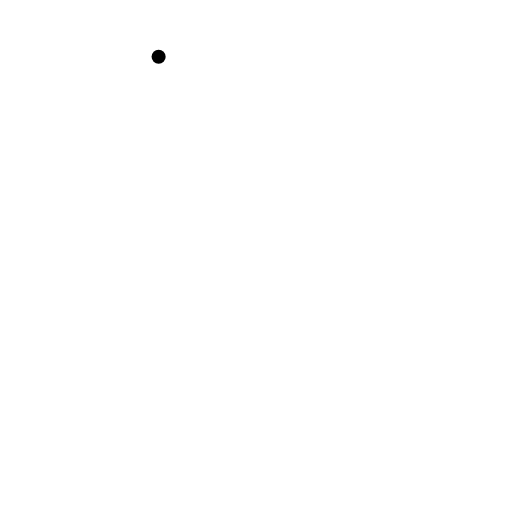
t = 0.00 s
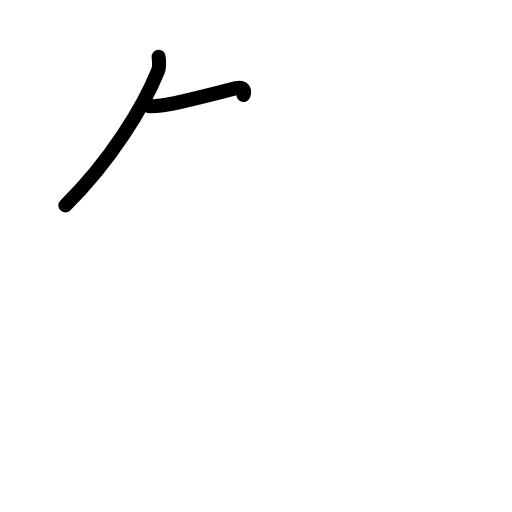
t = 1.63 s
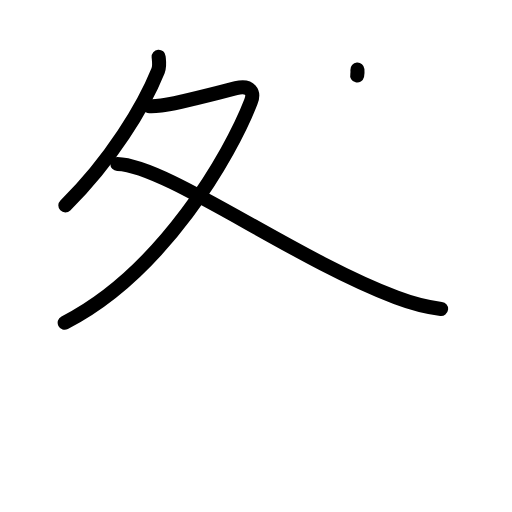
t = 3.25 s
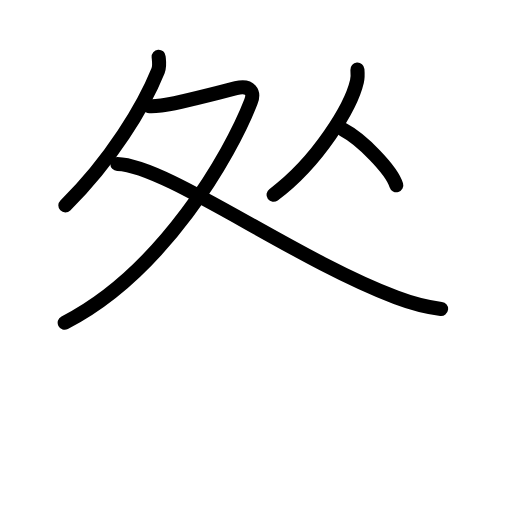
t = 4.75 s
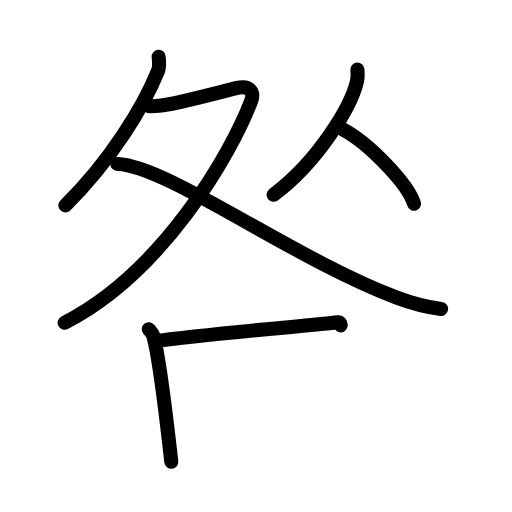
t = 6.42 s
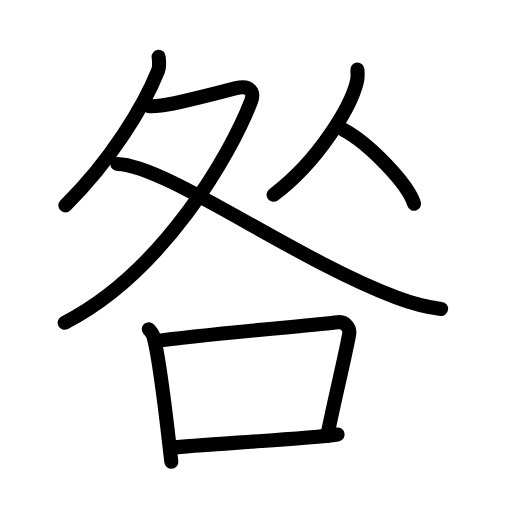
t = 8.00 s

The animated SVG that drew these frames (rendered in a browser with its animation timeline set to each time). Animation: 24 SMIL elements (animate=24); one cycle of 8.00 s.

<?xml version="1.0" encoding="UTF-8"?>
<!--
AniKanjiVG is licensed by CC-BY-SA Paul C. Sommerhoff (https://bitbucket.org/sommerhoff/anikanjivg).
AniKanjiVG uses KanjiVG which is licensed by CC-BY-SA Ulrich Apel (http://kanjivg.tagaini.net).
See also http://creativecommons.org/licenses/by-sa/3.0/
-->
<svg xmlns:kvg='http://kanjivg.tagaini.net' xmlns='http://www.w3.org/2000/svg' width='109' height='109' viewBox='0 0 109 109' style='fill:none;stroke:#000000;stroke-width:3;stroke-linecap:round;stroke-linejoin:round;' id="kvg:kanji_0548e"><g id="kvg:0548e" kvg:element="咎"><g id="kvg:0548e-g1" kvg:element="各" kvg:part="1" kvg:position="top"><g id="kvg:0548e-g2" kvg:element="夂" kvg:position="left"><path id="kvg:0548e-s1" kvg:type="㇒" d="M33.77,12.08c0.06,0.73,0.29,1.94-0.11,2.94c-3.1,7.68-10.03,19.13-19.75,28.71"><animate attributeName="d" begin="0.0s" dur="0.5s" from="M33.77,12.08C33.77,12.08,33.77,12.08,33.77,12.08" to="M33.77,12.08c0.06,0.73,0.29,1.94-0.11,2.94" />
<animate attributeName="d" begin="0.5s" dur="0.5s" from="M33.77,12.08c0.06,0.73,0.29,1.94-0.11,2.94c0,0,0,0,0,0,0" to="M33.77,12.08c0.06,0.73,0.29,1.94-0.11,2.94c-3.1,7.68-10.03,19.13-19.75,28.71" />
</path>
<path id="kvg:0548e-s2" kvg:type="㇇" d="M31.6,22.57c0.33,0.04,1.76,0,2.71-0.11c3.14-0.35,11.46-2.59,15.94-3.68c3.08-0.75,3.95,0.85,3.16,2.89C49.11,32.81,34.67,58,13.77,68.7"><animate attributeName="d" begin="1.0s" dur="0.25s" from="M31.6,22.57C31.6,22.57,31.6,22.57,31.6,22.57" to="M31.6,22.57c0.33,0.04,1.76,0,2.71-0.11" />
<animate attributeName="d" begin="1.25s" dur="0.25s" from="M31.6,22.57c0.33,0.04,1.76,0,2.71-0.11c0,0,0,0,0,0,0" to="M31.6,22.57c0.33,0.04,1.76,0,2.71-0.11c3.14-0.35,11.46-2.59,15.94-3.68" />
<animate attributeName="d" begin="1.5s" dur="0.25s" from="M31.6,22.57c0.33,0.04,1.76,0,2.71-0.11c3.14-0.35,11.46-2.59,15.94-3.68c0,0,0,0,0,0,0" to="M31.6,22.57c0.33,0.04,1.76,0,2.71-0.11c3.14-0.35,11.46-2.59,15.94-3.68c3.08-0.75,3.95,0.85,3.16,2.89" />
<animate attributeName="d" begin="1.75s" dur="0.25s" from="M31.6,22.57c0.33,0.04,1.76,0,2.71-0.11c3.14-0.35,11.46-2.59,15.94-3.68c3.08-0.75,3.95,0.85,3.16,2.89c0,0,0,0,0,0,0" to="M31.6,22.57c0.33,0.04,1.76,0,2.71-0.11c3.14-0.35,11.46-2.59,15.94-3.68c3.08-0.75,3.95,0.85,3.16,2.89C49.11,32.81,34.67,58,13.77,68.7" />
<animate attributeName="d" begin="0s" dur="1.0s" from="M-100,-100" to="M-100,-100" />
</path>
<path id="kvg:0548e-s3" kvg:type="㇏" d="M24.98,34.91C35.42,35.16,62.33,55,84.33,63.31c3.46,1.31,6.22,2.05,9.57,2.46"><animate attributeName="d" begin="2.0s" dur="0.5s" from="M24.98,34.91C24.98,34.91,24.98,34.91,24.98,34.91" to="M24.98,34.91C35.42,35.16,62.33,55,84.33,63.31" />
<animate attributeName="d" begin="2.5s" dur="0.5s" from="M24.98,34.91C35.42,35.16,62.33,55,84.33,63.31c0,0,0,0,0,0,0" to="M24.98,34.91C35.42,35.16,62.33,55,84.33,63.31c3.46,1.31,6.22,2.05,9.57,2.46" />
<animate attributeName="d" begin="0s" dur="2.0s" from="M-100,-100" to="M-100,-100" />
</path>
</g>
<g id="kvg:0548e-g3" kvg:element="人" kvg:position="right"><path id="kvg:0548e-s4" kvg:type="㇒" d="M76.09,14.81c0.05,0.63,0.11,1.62-0.1,2.52c-1.22,5.32-8.2,16.99-17.76,24.14"><animate attributeName="d" begin="3.0s" dur="0.5s" from="M76.09,14.81C76.09,14.81,76.09,14.81,76.09,14.81" to="M76.09,14.81c0.05,0.63,0.11,1.62-0.1,2.52" />
<animate attributeName="d" begin="3.5s" dur="0.5s" from="M76.09,14.81c0.05,0.63,0.11,1.62-0.1,2.52c0,0,0,0,0,0,0" to="M76.09,14.81c0.05,0.63,0.11,1.62-0.1,2.52c-1.22,5.32-8.2,16.99-17.76,24.14" />
<animate attributeName="d" begin="0s" dur="3.0s" from="M-100,-100" to="M-100,-100" />
</path>
<path id="kvg:0548e-s5" kvg:type="㇏" d="M73.02,27.58c5.34,2.79,13.79,11.46,15.13,15.8"><animate attributeName="d" begin="4.0s" dur="1.0s" from="M73.02,27.58C73.02,27.58,73.02,27.58,73.02,27.58" to="M73.02,27.58c5.34,2.79,13.79,11.46,15.13,15.8" />
<animate attributeName="d" begin="0s" dur="4.0s" from="M-100,-100" to="M-100,-100" />
</path>
</g>
</g>
<g id="kvg:0548e-g4" kvg:element="各" kvg:part="2" kvg:position="bottom"><g id="kvg:0548e-g5" kvg:element="口" kvg:radical="general"><path id="kvg:0548e-s6" kvg:type="㇑" d="M31.67,70.08c0.39,0.46,0.78,0.84,0.96,1.42c1.35,4.55,2.92,18.62,3.84,26.8"><animate attributeName="d" begin="5.0s" dur="0.5s" from="M31.67,70.08C31.67,70.08,31.67,70.08,31.67,70.08" to="M31.67,70.08c0.39,0.46,0.78,0.84,0.96,1.42" />
<animate attributeName="d" begin="5.5s" dur="0.5s" from="M31.67,70.08c0.39,0.46,0.78,0.84,0.96,1.42c0,0,0,0,0,0,0" to="M31.67,70.08c0.39,0.46,0.78,0.84,0.96,1.42c1.35,4.55,2.92,18.62,3.84,26.8" />
<animate attributeName="d" begin="0s" dur="5.0s" from="M-100,-100" to="M-100,-100" />
</path>
<path id="kvg:0548e-s7" kvg:type="㇕b" d="M33.08,72.63c10.91-1.54,34.28-3.42,38.83-4.02c1.66-0.22,2.66,1.29,2.42,2.58c-0.98,5.32-3.21,14.26-4.67,21.61"><animate attributeName="d" begin="6.0s" dur="0.3333333333333333s" from="M33.08,72.63C33.08,72.63,33.08,72.63,33.08,72.63" to="M33.08,72.63c10.91-1.54,34.28-3.42,38.83-4.02" />
<animate attributeName="d" begin="6.333333333333333s" dur="0.3333333333333333s" from="M33.08,72.63c10.91-1.54,34.28-3.42,38.83-4.02c0,0,0,0,0,0,0" to="M33.08,72.63c10.91-1.54,34.28-3.42,38.83-4.02c1.66-0.22,2.66,1.29,2.42,2.58" />
<animate attributeName="d" begin="6.666666666666667s" dur="0.3333333333333333s" from="M33.08,72.63c10.91-1.54,34.28-3.42,38.83-4.02c1.66-0.22,2.66,1.29,2.42,2.58c0,0,0,0,0,0,0" to="M33.08,72.63c10.91-1.54,34.28-3.42,38.83-4.02c1.66-0.22,2.66,1.29,2.42,2.58c-0.98,5.32-3.21,14.26-4.67,21.61" />
<animate attributeName="d" begin="0s" dur="6.0s" from="M-100,-100" to="M-100,-100" />
</path>
<path id="kvg:0548e-s8" kvg:type="㇐b" d="M36.65,95.32c5.34-0.68,27.88-1.79,35.21-2.83"><animate attributeName="d" begin="7.0s" dur="1.0s" from="M36.65,95.32C36.65,95.32,36.65,95.32,36.65,95.32" to="M36.65,95.32c5.34-0.68,27.88-1.79,35.21-2.83" />
<animate attributeName="d" begin="0s" dur="7.0s" from="M-100,-100" to="M-100,-100" />
</path>
</g>
</g>
</g>
</svg>
